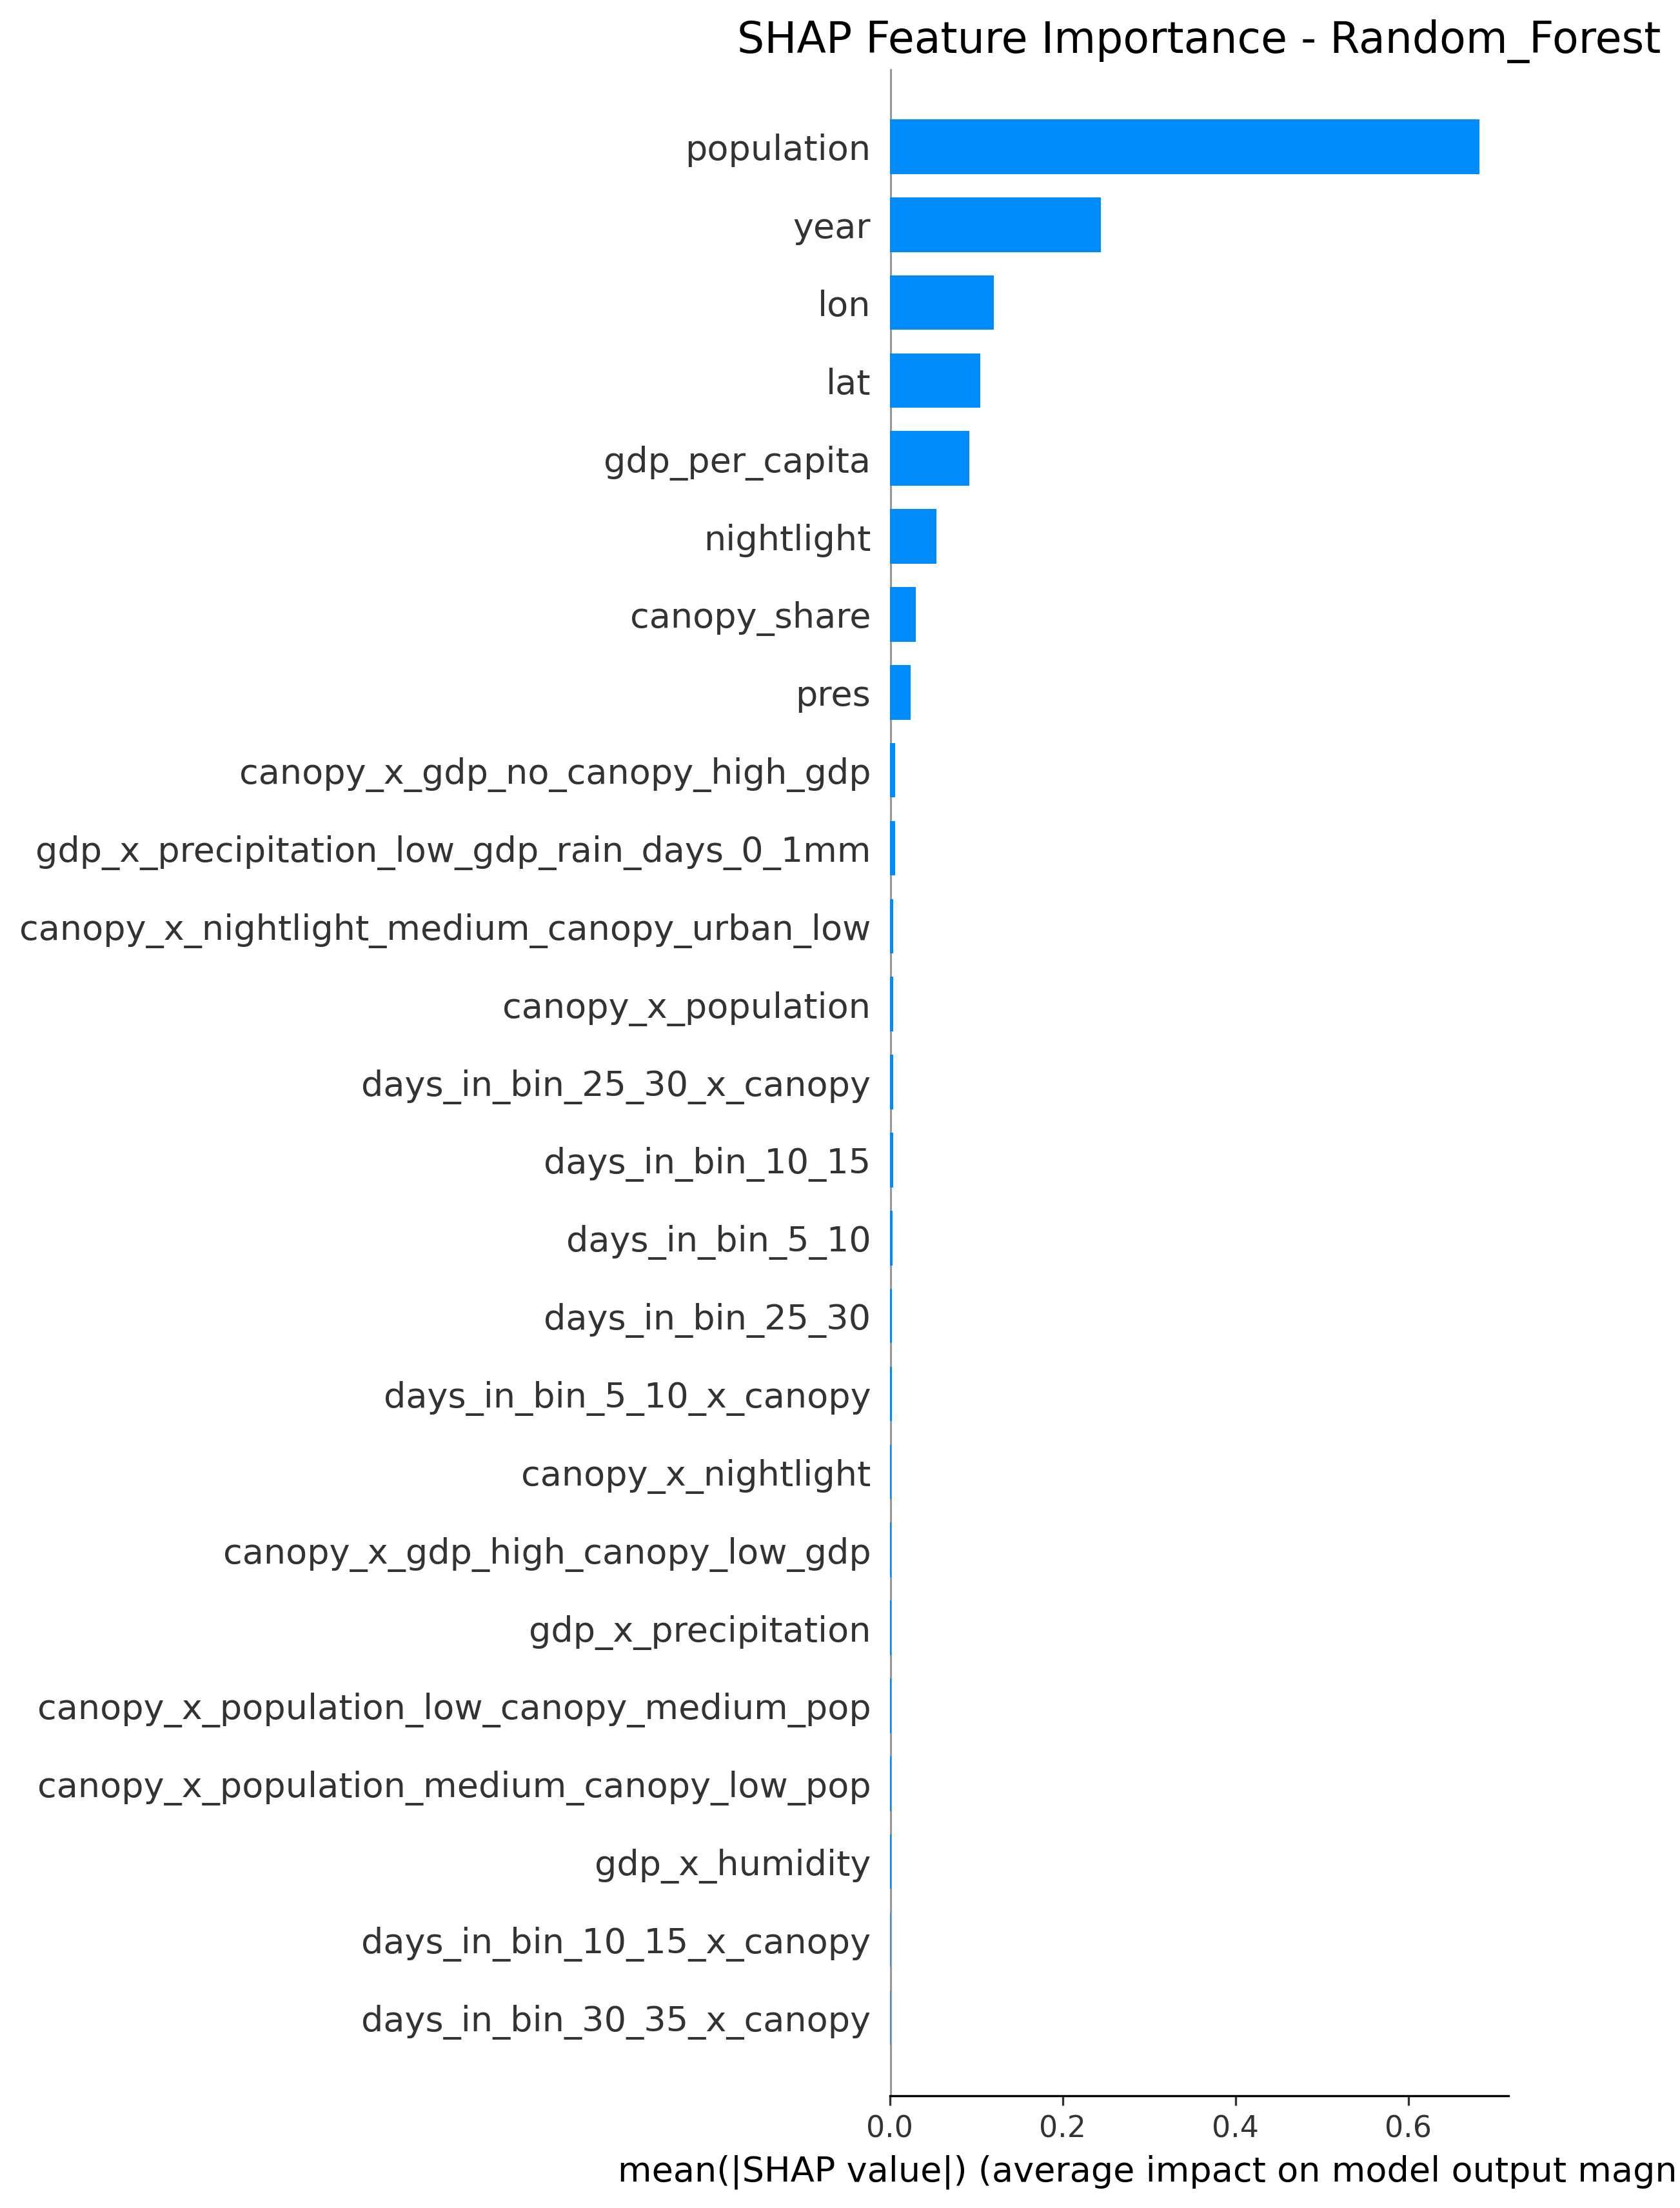

The file beside this chart, header and first rows:
feature, shap_importance, rank
population, 0.6818, 1
year, 0.2441, 2
lon, 0.1204, 3
lat, 0.1051, 4
gdp_per_capita, 0.09173, 5
nightlight, 0.05418, 6
canopy_share, 0.02981, 7
pres, 0.02399, 8
canopy_x_gdp_no_canopy_high_gdp, 0.006592, 9
gdp_x_precipitation_low_gdp_rain_days_0_…, 0.006375, 10
canopy_x_nightlight_medium_canopy_urban_…, 0.004372, 11
canopy_x_population, 0.004008, 12
days_in_bin_25_30_x_canopy, 0.003858, 13
days_in_bin_10_15, 0.003778, 14
days_in_bin_5_10, 0.00335, 15
days_in_bin_25_30, 0.002875, 16
days_in_bin_5_10_x_canopy, 0.002293, 17
canopy_x_nightlight, 0.002192, 18
canopy_x_gdp_high_canopy_low_gdp, 0.002073, 19
gdp_x_precipitation, 0.002072, 20
canopy_x_population_low_canopy_medium_po…, 0.001839, 21
canopy_x_population_medium_canopy_low_po…, 0.001714, 22
gdp_x_humidity, 0.00154, 23
days_in_bin_10_15_x_canopy, 0.001411, 24
days_in_bin_30_35_x_canopy, 0.001368, 25
days_in_bin_30_35, 0.001246, 26
wind, 0.001168, 27
gdp_category, 0.001132, 28
rhu, 0.001064, 29
canopy_x_nightlight_high_canopy_urban_lo…, 0.0009161, 30
days_in_bin_20_25_x_canopy, 0.0008816, 31
canopy_x_population_high_canopy_medium_p…, 0.0007221, 32
days_in_bin_15_20_x_canopy, 0.0007011, 33
gdp_low_gdp, 0.0006526, 34
canopy_x_gdp_high_canopy_high_gdp, 0.0005603, 35
canopy_x_population_high_canopy_low_pop, 0.0004259, 36
canopy_x_nightlight_medium_canopy_urban_…, 0.0004142, 37
month, 0.0003705, 38
canopy_x_nightlight_high_canopy_urban_hi…, 0.0003525, 39
canopy_x_population_high_canopy_high_pop, 0.0003443, 40
population_high_pop, 0.0003347, 41
gdp_high_gdp, 0.0003292, 42
gdp_x_precipitation_high_gdp_rain_days_0…, 0.0002954, 43
population_x_humidity, 0.0002581, 44
population_x_humidity_medium_pop_RH_high, 0.0002552, 45
population_medium_pop, 0.0002221, 46
canopy_x_humidity_no_canopy_RH_mid, 0.0002119, 47
population_category, 0.0001687, 48
nightlight_category, 0.0001148, 49
population_low_pop, 0.0001135, 50
days_in_bin_below_neg10, 9.740084713275348e-05, 51
gdp_x_humidity_high_gdp_RH_mid, 9.626147365457957e-05, 52
nightlight_urban_low, 9.006234105228709e-05, 53
nightlight_urban_high, 7.14065206598923e-05, 54
gdp_x_humidity_low_gdp_RH_high, 4.0723025554506e-05, 55
gdp_x_humidity_high_gdp_RH_high, 3.9178333194797873e-05, 56
population_x_humidity_low_pop_RH_high, 3.662604854638497e-05, 57
precipitation_rain_days_0_1mm, 3.395612835694997e-05, 58
population_x_humidity_high_pop_RH_mid, 2.4925558802744822e-05, 59
population_x_humidity_high_pop_RH_high, 2.1632823365624337e-05, 60
